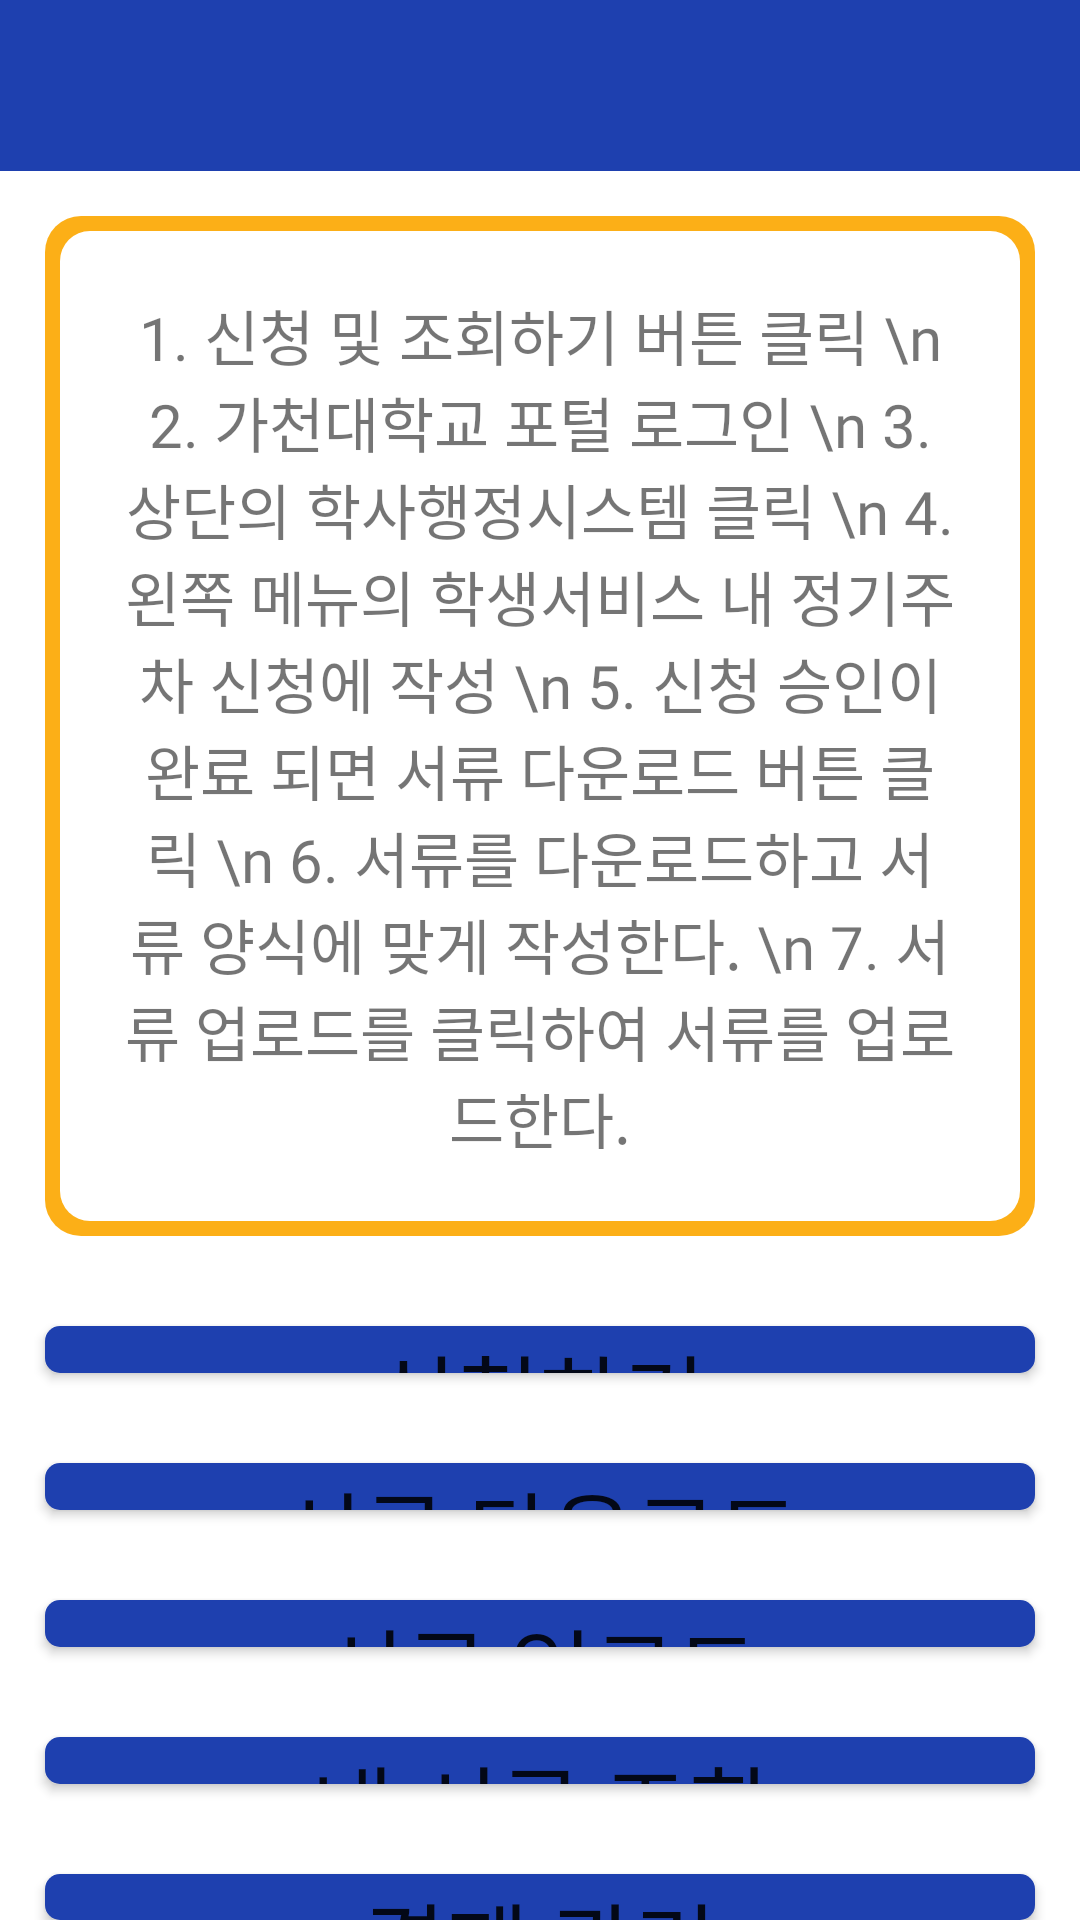

Reconstruct the res/layout file that produces this screen, plus the resources it refers to.
<!-- AndroidManifest.xml: application theme Theme.MuhanParking -->
<!-- res/layout/activity_regular_parking.xml -->
<?xml version="1.0" encoding="utf-8"?>
<androidx.constraintlayout.widget.ConstraintLayout xmlns:android="http://schemas.android.com/apk/res/android"
    xmlns:app="http://schemas.android.com/apk/res-auto"
    xmlns:tools="http://schemas.android.com/tools"
    android:id="@+id/main"
    android:layout_width="match_parent"
    android:layout_height="match_parent"
    tools:context=".Regular_Parking_Activity">

    <LinearLayout
        android:layout_width="match_parent"
        android:layout_height="match_parent"
        android:orientation="vertical"
        android:background="#FFFFFF">

        <RelativeLayout
            android:layout_width="match_parent"
            android:layout_height="wrap_content"
            android:padding="16dp"
            android:background="@drawable/rounded_background">

            
            <ImageView
                android:id="@+id/back_arrow"
                android:layout_width="24dp"
                android:layout_height="24dp"
                android:src="@drawable/ic_back"
                android:layout_alignParentStart="true" />

            <ImageView
                android:id="@+id/help"
                android:layout_width="25dp"
                android:layout_height="25dp"
                android:layout_alignParentEnd="true"
                android:src="@drawable/ic_help" />

        </RelativeLayout>

        <LinearLayout
            android:layout_width="match_parent"
            android:layout_height="wrap_content"
            android:orientation="vertical"
            android:padding="10dp"
            android:layout_marginTop="15dp"
            android:layout_marginLeft="15dp"
            android:layout_marginRight="15dp"
            android:background="@drawable/gradient_border">

            <TextView
                android:id="@+id/regular_parking_textview"
                android:layout_width="match_parent"
                android:layout_height="wrap_content"
                android:fontFamily="@font/kotra_hope"
                android:text="1. 신청 및 조회하기 버튼 클릭 \n 2. 가천대학교 포털 로그인 \n 3. 상단의 학사행정시스템 클릭 \n 4. 왼쪽 메뉴의 학생서비스 내 정기주차 신청에 작성 \n 5. 신청 승인이 완료 되면 서류 다운로드 버튼 클릭 \n 6. 서류를 다운로드하고 서류 양식에 맞게 작성한다. \n 7. 서류 업로드를 클릭하여 서류를 업로드한다."
                android:textAlignment="center"
                android:textSize="20dp"
                android:padding="15dp"
                android:layout_weight="1" />

        </LinearLayout>

        <Button
            android:id="@+id/btn_app_inquery"
            android:layout_gravity="center"
            android:layout_width="match_parent"
            android:layout_height="wrap_content"
            android:layout_weight="1"
            android:background="@drawable/button_background"
            android:layout_marginTop="30dp"
            android:layout_marginLeft="15dp"
            android:layout_marginRight="15dp"
            android:text="신청하기"
            android:fontFamily="@font/kotra_hope"
            android:textSize="30dp" />

        <Button
            android:id="@+id/btn_download_paper"
            android:layout_gravity="center"
            android:layout_width="match_parent"
            android:layout_height="wrap_content"
            android:layout_weight="1"
            android:background="@drawable/button_background"
            android:layout_marginTop="30dp"
            android:layout_marginLeft="15dp"
            android:layout_marginRight="15dp"
            android:text="서류 다운로드"
            android:fontFamily="@font/kotra_hope"
            android:textSize="30dp" />

        <Button
            android:id="@+id/btn_upload_paper"
            android:layout_gravity="center"
            android:layout_width="match_parent"
            android:layout_height="wrap_content"
            android:layout_weight="1"
            android:background="@drawable/button_background"
            android:layout_marginTop="30dp"
            android:layout_marginLeft="15dp"
            android:layout_marginRight="15dp"
            android:text="서류 업로드"
            android:fontFamily="@font/kotra_hope"
            android:textSize="30dp" />

        <Button
            android:id="@+id/btn_inquery_paper"
            android:layout_gravity="center"
            android:layout_width="match_parent"
            android:layout_height="wrap_content"
            android:layout_weight="1"
            android:background="@drawable/button_background"
            android:layout_marginTop="30dp"
            android:layout_marginLeft="15dp"
            android:layout_marginRight="15dp"
            android:text="내 서류 조회"
            android:fontFamily="@font/kotra_hope"
            android:textSize="30dp" />

        <Button
            android:id="@+id/btn_payment_manage"
            android:layout_gravity="center"
            android:layout_width="match_parent"
            android:layout_height="wrap_content"
            android:layout_weight="1"
            android:background="@drawable/button_background"
            android:layout_marginTop="30dp"
            android:layout_marginLeft="15dp"
            android:layout_marginRight="15dp"
            android:text="결제 관리"
            android:fontFamily="@font/kotra_hope"
            android:textSize="30dp" />

    </LinearLayout>

</androidx.constraintlayout.widget.ConstraintLayout>
<!-- resources referenced by this layout -->
<resources>
  <!-- drawable button_background (drawable) -->
  <?xml version="1.0" encoding="utf-8"?>
  <shape xmlns:android="http://schemas.android.com/apk/res/android">
      <solid android:color="#1E40AF" />
      <corners android:radius="5dp" />
  </shape>
  <!-- drawable gradient_border (drawable) -->
  <?xml version="1.0" encoding="utf-8"?>
  <layer-list xmlns:android="http://schemas.android.com/apk/res/android">
  
      
      <item>
          <shape>
              <gradient
                  android:startColor="#fcaf17"
                  android:endColor="#fcaf17"
                  android:angle="-45" />
              <corners android:radius="12dp" />
          </shape>
      </item>
  
      
      <item
          android:left="5dp"
          android:right="5dp"
          android:top="5dp"
          android:bottom="5dp">
          <shape>
              <solid android:color="#FFFFFF" />
              <corners android:radius="10dp" />
          </shape>
      </item>
  </layer-list>
  <!-- drawable rounded_background (drawable) -->
  <?xml version="1.0" encoding="utf-8"?>
  <shape xmlns:android="http://schemas.android.com/apk/res/android">
      <solid android:color="#1E40AF" />
  </shape>
  <style name="Theme.MuhanParking" parent="Base.Theme.MuhanParking" />
  <style name="Base.Theme.MuhanParking" parent="Theme.AppCompat.Light.NoActionBar">
          
          
      </style>
</resources>
